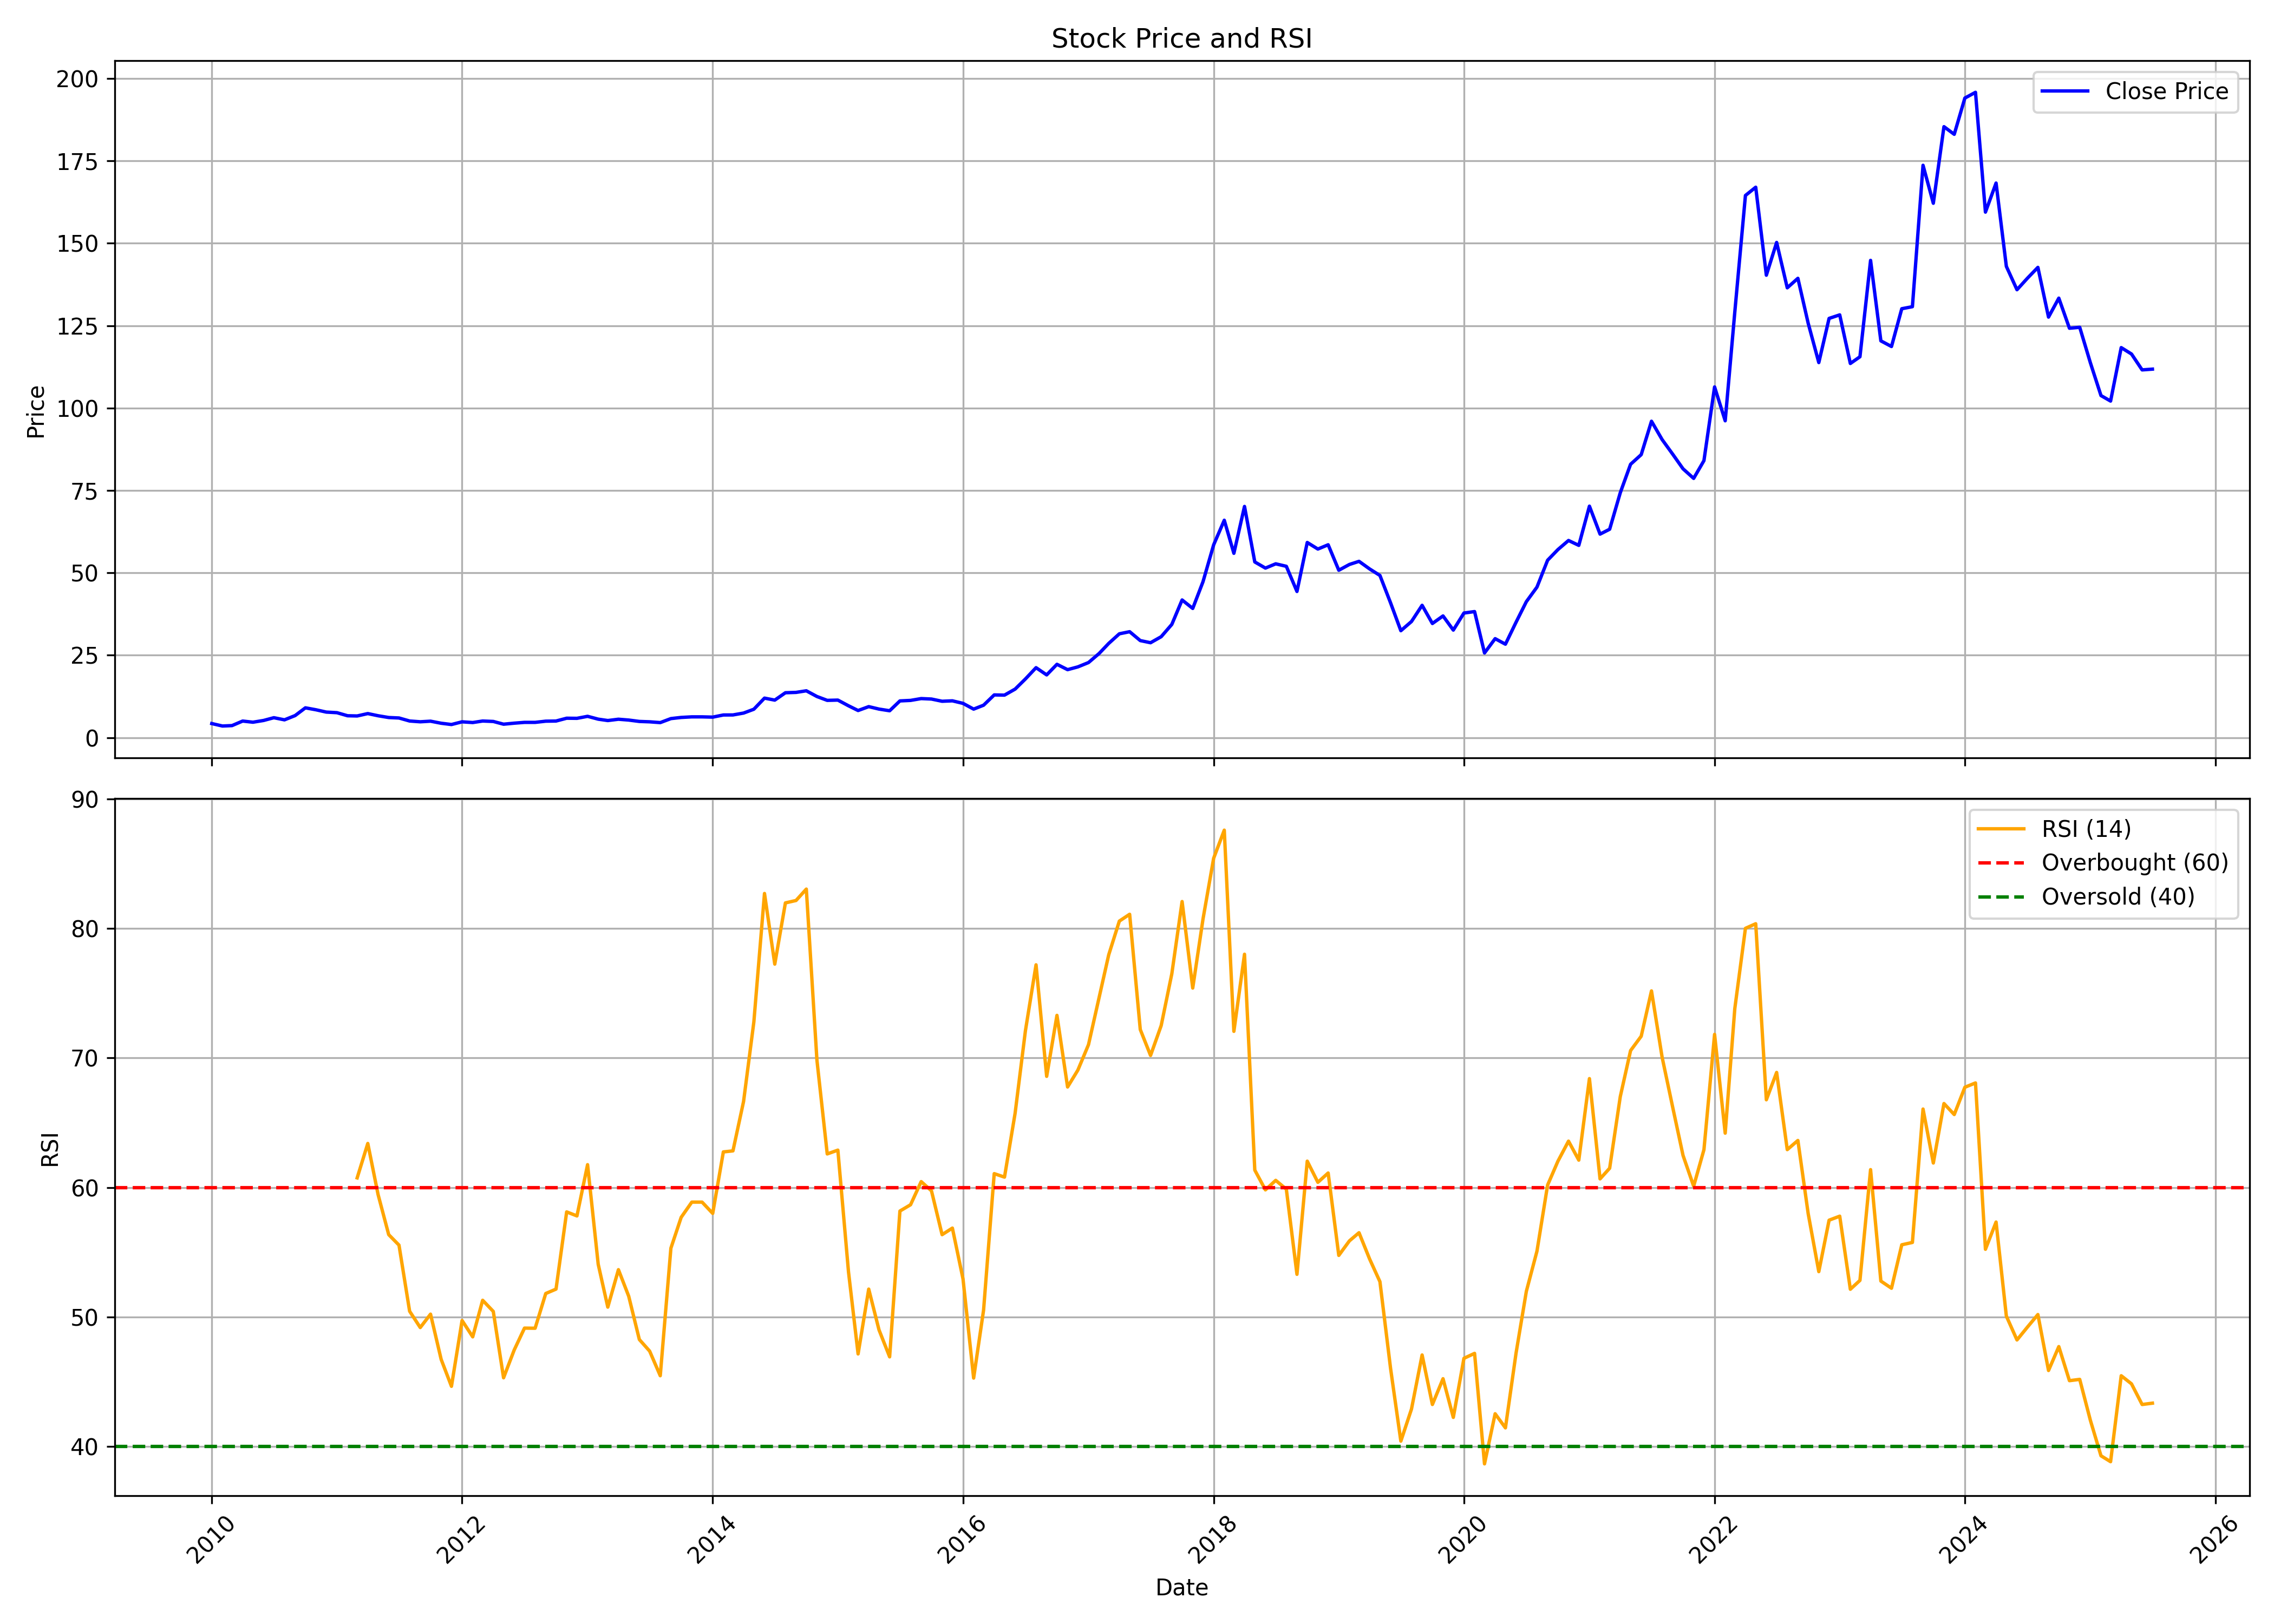

The table this chart was drawn from, first rows:
, date, symbol, open, high, low, close, volume, rsi
0, 2010-01-01, GAEL, 4.97, 6.723, 4.202, 4.274, 11860280, 
1, 2010-02-01, GAEL, 4.326, 4.503, 3.486, 3.527, 7866344, 
2, 2010-03-01, GAEL, 3.601, 4.141, 3.484, 3.654, 11880536, 
3, 2010-04-01, GAEL, 3.707, 5.909, 3.421, 5.03, 56629960, 
4, 2010-05-01, GAEL, 5.083, 5.179, 4.406, 4.681, 9548720, 
5, 2010-06-01, GAEL, 4.522, 5.253, 4.522, 5.21, 5586328, 
6, 2010-07-01, GAEL, 5.189, 6.672, 5.094, 6.047, 16096984, 
7, 2010-08-01, GAEL, 6.322, 6.757, 5.316, 5.401, 12972720, 
8, 2010-09-01, GAEL, 5.369, 7.562, 5.369, 6.693, 40178668, 
9, 2010-10-01, GAEL, 6.841, 9.701, 6.619, 9.044, 60384312, 
10, 2010-11-01, GAEL, 9.118, 10.91, 7.837, 8.451, 21849224, 
11, 2010-12-01, GAEL, 8.472, 9.743, 6.672, 7.752, 14787952, 
12, 2011-01-01, GAEL, 7.869, 8.324, 7.117, 7.572, 6235132, 
13, 2011-02-01, GAEL, 7.583, 8.155, 6.418, 6.64, 4562416, 
14, 2011-03-01, GAEL, 6.751, 7.312, 5.651, 6.578, 3758952, 60.75
15, 2011-04-01, GAEL, 6.6, 8.131, 6.6, 7.301, 4547028, 63.4
16, 2011-05-01, GAEL, 7.333, 7.366, 6.244, 6.643, 2284592, 59.46
17, 2011-06-01, GAEL, 6.665, 6.794, 5.608, 6.104, 3055064, 56.36
18, 2011-07-01, GAEL, 5.877, 6.524, 5.877, 5.964, 2536340, 55.55
19, 2011-08-01, GAEL, 5.985, 6.028, 4.572, 5.047, 2342348, 50.45
20, 2011-09-01, GAEL, 5.047, 5.511, 4.788, 4.81, 1384488, 49.19
21, 2011-10-01, GAEL, 5.273, 5.424, 4.529, 4.993, 1013040, 50.22
22, 2011-11-01, GAEL, 4.777, 5.166, 4.033, 4.368, 1478536, 46.73
23, 2011-12-01, GAEL, 4.443, 5.241, 3.677, 3.979, 1398916, 44.65
24, 2012-01-01, GAEL, 4.292, 5.759, 3.947, 4.799, 1636152, 49.73
25, 2012-02-01, GAEL, 4.928, 5.672, 4.443, 4.583, 3960256, 48.47
26, 2012-03-01, GAEL, 4.688, 5.517, 4.5, 5.042, 2637492, 51.29
27, 2012-04-01, GAEL, 4.953, 5.362, 4.433, 4.909, 1456208, 50.43
28, 2012-05-01, GAEL, 4.909, 5.097, 3.991, 4.08, 1524936, 45.31
29, 2012-06-01, GAEL, 4.113, 4.71, 3.383, 4.389, 1322100, 47.45
30, 2012-07-01, GAEL, 4.422, 5.185, 4.091, 4.632, 15771236, 49.14
31, 2012-08-01, GAEL, 4.79, 5.517, 4.529, 4.631, 7910912, 49.13
32, 2012-09-01, GAEL, 4.699, 5.244, 4.574, 4.994, 2315900, 51.82
33, 2012-10-01, GAEL, 4.994, 5.698, 4.994, 5.04, 3217188, 52.16
34, 2012-11-01, GAEL, 5.131, 6.425, 5.017, 5.891, 6896600, 58.12
35, 2012-12-01, GAEL, 5.857, 6.504, 5.596, 5.857, 6655372, 57.81
36, 2013-01-01, GAEL, 5.846, 6.924, 5.8, 6.47, 8062268, 61.76
37, 2013-02-01, GAEL, 6.606, 7.06, 5.176, 5.607, 5146840, 54.08
38, 2013-03-01, GAEL, 5.482, 5.902, 4.881, 5.187, 1646584, 50.76
39, 2013-04-01, GAEL, 5.062, 6.459, 5.062, 5.585, 3684948, 53.66
40, 2013-05-01, GAEL, 5.585, 6.356, 5.267, 5.335, 2932448, 51.6
41, 2013-06-01, GAEL, 5.335, 5.573, 4.54, 4.915, 1792132, 48.26
42, 2013-07-01, GAEL, 4.915, 5.358, 4.711, 4.801, 1663268, 47.37
43, 2013-08-01, GAEL, 4.779, 4.96, 3.632, 4.563, 2410288, 45.47
44, 2013-09-01, GAEL, 4.552, 5.88, 4.427, 5.778, 6305488, 55.32
45, 2013-10-01, GAEL, 6.016, 6.334, 4.699, 6.129, 4125656, 57.7
46, 2013-11-01, GAEL, 6.293, 6.759, 6.083, 6.304, 1758728, 58.87
47, 2013-12-01, GAEL, 6.281, 6.968, 6.118, 6.304, 1679292, 58.87
48, 2014-01-01, GAEL, 6.328, 7.341, 5.966, 6.223, 3546104, 58
49, 2014-02-01, GAEL, 6.432, 7.318, 6.013, 6.875, 3070208, 62.75
50, 2014-03-01, GAEL, 6.922, 7.435, 6.293, 6.887, 1793244, 62.83
51, 2014-04-01, GAEL, 6.852, 8.274, 6.572, 7.458, 4829016, 66.65
52, 2014-05-01, GAEL, 7.458, 9.532, 7.225, 8.623, 8490716, 72.79
53, 2014-06-01, GAEL, 8.297, 11.99, 8.297, 11.99, 13495576, 82.7
54, 2014-07-01, GAEL, 13.26, 13.6, 10.5, 11.38, 18484804, 77.25
55, 2014-08-01, GAEL, 11.33, 14.41, 10.98, 13.62, 10824332, 81.98
56, 2014-09-01, GAEL, 13.94, 16.08, 12.95, 13.73, 10814032, 82.16
57, 2014-10-01, GAEL, 13.79, 14.9, 12.63, 14.21, 6212612, 83.04
58, 2014-11-01, GAEL, 14.28, 14.52, 12.14, 12.48, 6339244, 69.82
59, 2014-12-01, GAEL, 12.4, 12.64, 9.598, 11.31, 4436464, 62.59
... 127 more rows
